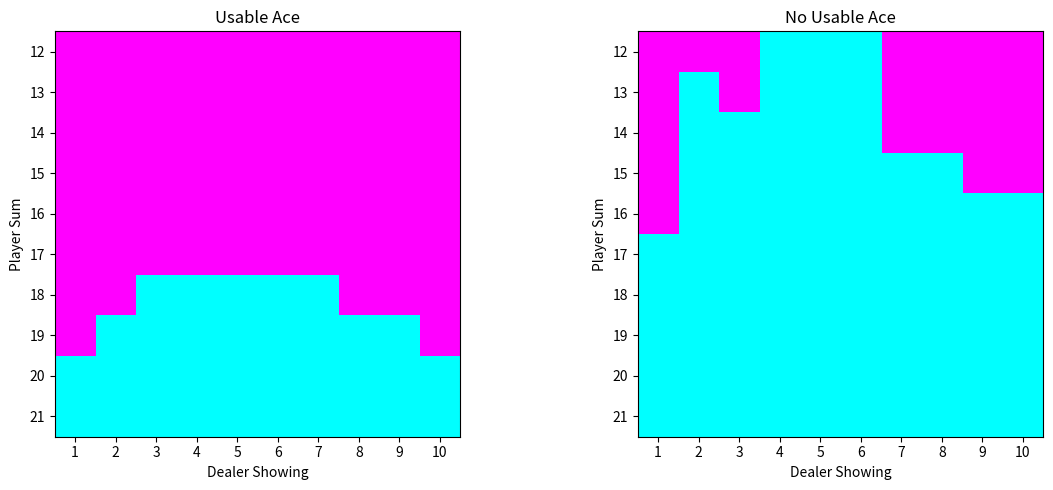

Reproduce this figure in Python.
import random
from collections import defaultdict
import matplotlib.pyplot as plt
import numpy as np

# -----------------------------
# Blackjack 环境实现
# -----------------------------

def draw_card():
    card = random.randint(1, 13)
    return min(card, 10)  # J, Q, K 视为 10

def draw_hand():
    return [draw_card(), draw_card()]

def usable_ace(hand):
    return 1 in hand and sum(hand) + 10 <= 21

def sum_hand(hand):
    s = sum(hand)
    if usable_ace(hand):
        return s + 10
    return s

def is_bust(hand):
    return sum_hand(hand) > 21

def score(hand):
    return 0 if is_bust(hand) else sum_hand(hand)

def is_natural(hand):
    return sorted(hand) == [1, 10]

class BlackjackEnv:
    def reset(self):
        self.dealer = draw_hand()
        self.player = draw_hand()
        # Auto-hit if player sum < 12 (avoid meaningless choices)
        while sum_hand(self.player) < 12:
            self.player.append(draw_card())
        return self._get_obs()

    def _get_obs(self):
        return (sum_hand(self.player), self.dealer[0], usable_ace(self.player))

    def step(self, action):
        if action:  # Hit
            self.player.append(draw_card())
            if is_bust(self.player):
                return self._get_obs(), -1.0, True, {}
            else:
                return self._get_obs(), 0.0, False, {}
        else:  # Stand
            while sum_hand(self.dealer) < 17:
                self.dealer.append(draw_card())
            return self._get_obs(), cmp(score(self.player), score(self.dealer)), True, {}

def cmp(a, b):
    return float(a > b) - float(a < b)

# -----------------------------
# Monte Carlo 训练
# -----------------------------

def generate_episode(env, policy, epsilon=0.1):
    episode = []
    state = env.reset()
    while True:
        if random.random() < epsilon or state not in policy:
            action = random.choice([0, 1])
        else:
            action = policy[state]
        next_state, reward, done, _ = env.step(action)
        episode.append((state, action, reward))
        if done:
            break
        state = next_state
    return episode

def mc_control(num_episodes=500000):
    Q = defaultdict(lambda: [0.0, 0.0])
    returns_sum = defaultdict(lambda: [0.0, 0.0])
    returns_count = defaultdict(lambda: [0, 0])
    policy = {}

    for i in range(num_episodes):
        episode = generate_episode(env, policy)
        G = 0
        visited = set()
        for t in reversed(range(len(episode))):
            state, action, reward = episode[t]
            G = reward
            if (state, action) not in visited:
                visited.add((state, action))
                returns_sum[state][action] += G
                returns_count[state][action] += 1
                Q[state][action] = returns_sum[state][action] / returns_count[state][action]
                # policy improvement
                policy[state] = 0 if Q[state][0] > Q[state][1] else 1
    return policy, Q

# -----------------------------
# 策略可视化
# -----------------------------

def plot_policy(policy):
    player_sum = np.arange(12, 22)
    dealer_show = np.arange(1, 11)
    usable = np.zeros((10, 10))
    unusable = np.zeros((10, 10))

    for i, ps in enumerate(player_sum):
        for j, ds in enumerate(dealer_show):
            for ua in [True, False]:
                a = policy.get((ps, ds, ua), -1)
                if ua:
                    usable[i, j] = a
                else:
                    unusable[i, j] = a

    fig, (ax1, ax2) = plt.subplots(1, 2, figsize=(12, 5))
    ax1.imshow(usable, cmap='cool')
    ax1.set_title('Usable Ace')
    ax1.set_xlabel('Dealer Showing')
    ax1.set_ylabel('Player Sum')
    ax1.set_xticks(np.arange(10))
    ax1.set_yticks(np.arange(10))
    ax1.set_xticklabels(dealer_show)
    ax1.set_yticklabels(player_sum)

    ax2.imshow(unusable, cmap='cool')
    ax2.set_title('No Usable Ace')
    ax2.set_xlabel('Dealer Showing')
    ax2.set_ylabel('Player Sum')
    ax2.set_xticks(np.arange(10))
    ax2.set_yticks(np.arange(10))
    ax2.set_xticklabels(dealer_show)
    ax2.set_yticklabels(player_sum)

    plt.tight_layout()
    plt.show()

# -----------------------------
# 执行训练与可视化
# -----------------------------

if __name__ == "__main__":
    env = BlackjackEnv()
    policy, Q = mc_control(num_episodes=500000)
    plot_policy(policy)
